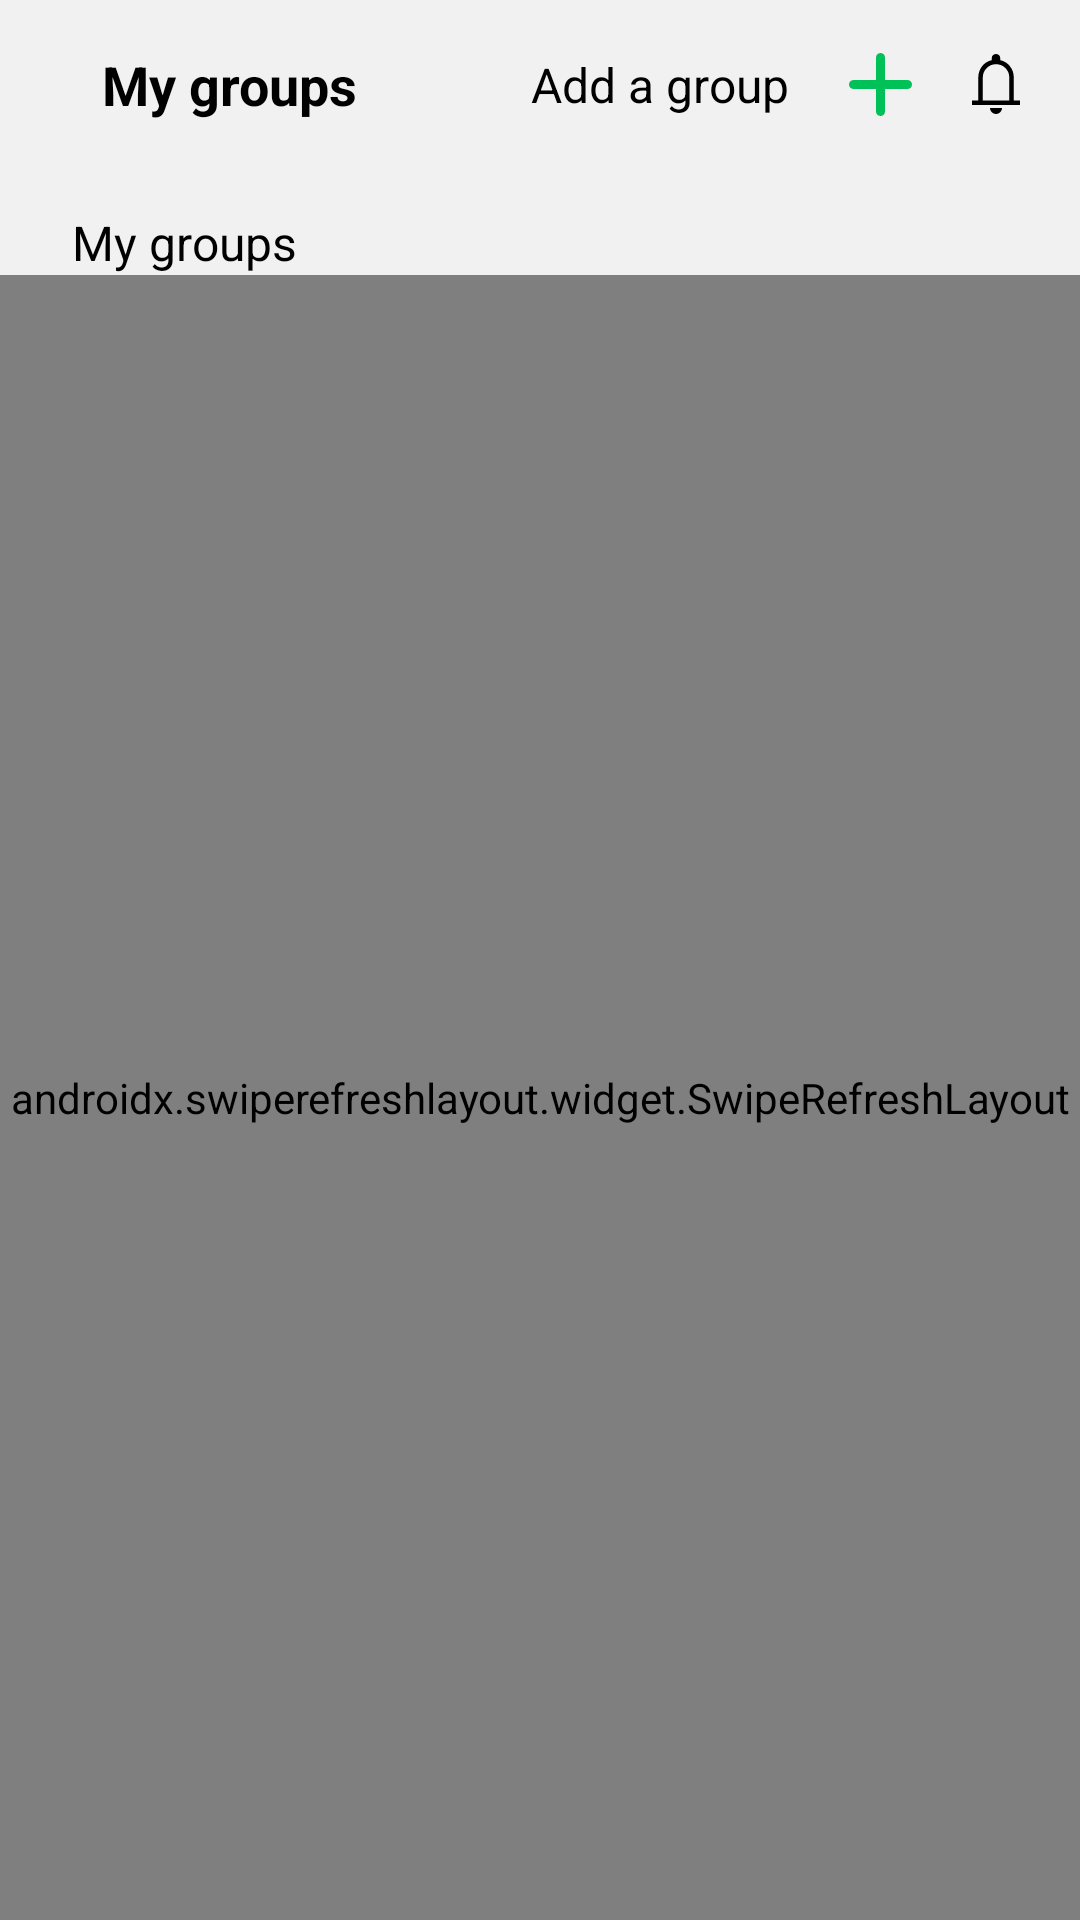

The Android layout XML behind this screen, and the referenced resources:
<!-- AndroidManifest.xml: application theme Theme.Renessans7 -->
<!-- res/layout/teacher_main_screen.xml -->
<?xml version="1.0" encoding="utf-8"?>
<androidx.constraintlayout.widget.ConstraintLayout xmlns:android="http://schemas.android.com/apk/res/android"
    xmlns:app="http://schemas.android.com/apk/res-auto"
    xmlns:tools="http://schemas.android.com/tools"
    android:layout_width="match_parent"
    android:layout_height="match_parent"
    android:background="@color/main_background"
    tools:context=".ui.screen.teachermain.TeacherMainScreen">

    <com.google.android.material.appbar.AppBarLayout
        android:id="@+id/appBar"
        android:layout_width="match_parent"
        android:layout_height="wrap_content"
        android:background="@color/main_background"
        app:elevation="4dp"
        app:layout_constraintTop_toTopOf="parent">

        <androidx.appcompat.widget.Toolbar
            android:id="@+id/toolbar"
            android:layout_width="match_parent"
            android:layout_height="?attr/actionBarSize">

            <androidx.constraintlayout.widget.ConstraintLayout
                android:layout_width="match_parent"
                android:layout_height="match_parent"
                android:gravity="center_vertical"
                tools:ignore="RtlSymmetry">

                <ImageView
                    android:id="@+id/ivBack"
                    android:layout_width="wrap_content"
                    android:layout_height="wrap_content"
                    android:background="@drawable/textview_background"
                    android:paddingVertical="10dp"
                    android:paddingStart="4dp"
                    android:paddingEnd="10dp"
                    android:scaleType="centerCrop"
                    android:src="@drawable/left"
                    app:layout_constraintBottom_toBottomOf="parent"
                    app:layout_constraintStart_toStartOf="parent"
                    app:layout_constraintTop_toTopOf="parent"
                    tools:ignore="ContentDescription" />

                <TextView
                    android:layout_width="wrap_content"
                    android:layout_height="wrap_content"
                    android:layout_marginStart="4dp"
                    android:text="@string/str_my_groups"
                    android:textColor="@color/black"
                    android:textSize="18sp"
                    android:textStyle="bold"
                    app:layout_constraintBottom_toBottomOf="@id/ivBack"
                    app:layout_constraintStart_toEndOf="@id/ivBack"
                    app:layout_constraintTop_toTopOf="@id/ivBack" />

                <TextView
                    android:layout_width="wrap_content"
                    android:layout_height="wrap_content"
                    android:layout_marginEnd="16dp"
                    android:text="@string/str_add_a_group"
                    android:textColor="@color/black"
                    android:textSize="16sp"
                    app:layout_constraintBottom_toBottomOf="parent"
                    app:layout_constraintEnd_toStartOf="@id/ivAddGroup"
                    app:layout_constraintTop_toTopOf="parent" />

                <ImageView
                    android:id="@+id/ivAddGroup"
                    android:layout_width="wrap_content"
                    android:layout_height="wrap_content"
                    android:layout_marginEnd="8dp"
                    android:background="@drawable/textview_background"
                    android:padding="4dp"
                    android:scaleType="centerCrop"
                    android:src="@drawable/green_plus"
                    app:layout_constraintBottom_toBottomOf="parent"
                    app:layout_constraintEnd_toStartOf="@id/ivNotification"
                    app:layout_constraintTop_toTopOf="parent"
                    tools:ignore="ContentDescription" />

                <ImageView
                    android:id="@+id/ivNotification"
                    android:layout_width="wrap_content"
                    android:layout_height="wrap_content"
                    android:layout_marginEnd="12dp"
                    android:background="@drawable/textview_background"
                    android:padding="4dp"
                    android:src="@drawable/ic_notification"
                    app:layout_constraintBottom_toBottomOf="parent"
                    app:layout_constraintEnd_toEndOf="parent"
                    app:layout_constraintTop_toTopOf="parent" />

            </androidx.constraintlayout.widget.ConstraintLayout>
        </androidx.appcompat.widget.Toolbar>

    </com.google.android.material.appbar.AppBarLayout>

    <TextView
        android:id="@+id/tvMyGroups"
        android:layout_width="wrap_content"
        android:layout_height="wrap_content"
        android:layout_marginStart="24dp"
        android:layout_marginTop="14dp"
        android:lineSpacingExtra="5sp"
        android:text="@string/str_my_groups"
        android:textColor="@color/black_white_actual"
        android:textSize="16sp"
        app:layout_constraintStart_toStartOf="parent"
        app:layout_constraintTop_toBottomOf="@id/appBar" />

    <androidx.swiperefreshlayout.widget.SwipeRefreshLayout
        android:id="@+id/refreshLayout"
        android:layout_width="match_parent"
        android:layout_height="0dp"
        app:layout_constraintBottom_toBottomOf="parent"
        app:layout_constraintTop_toBottomOf="@id/tvMyGroups">

        <androidx.recyclerview.widget.RecyclerView
            android:id="@+id/rvMyGroups"
            android:layout_width="match_parent"
            android:layout_height="0dp"
            android:layout_marginTop="8dp"
            android:paddingHorizontal="24dp"
            app:layoutManager="androidx.recyclerview.widget.LinearLayoutManager"
            tools:listitem="@layout/item_group_list_teacher" />

    </androidx.swiperefreshlayout.widget.SwipeRefreshLayout>

    <TextView
        android:id="@+id/tvEmpty"
        android:layout_width="wrap_content"
        android:layout_height="wrap_content"
        android:background="@color/main_background"
        android:gravity="center"
        android:text="@string/str_no_groups"
        android:textColor="@color/black_5a5a5a"
        android:textSize="16sp"
        android:visibility="gone"
        app:layout_constraintBottom_toBottomOf="parent"
        app:layout_constraintEnd_toEndOf="parent"
        app:layout_constraintStart_toStartOf="parent"
        app:layout_constraintTop_toBottomOf="@id/appBar" />

</androidx.constraintlayout.widget.ConstraintLayout>
<!-- res/layout/item_group_list_teacher.xml (included above) -->
<?xml version="1.0" encoding="utf-8"?>
<com.google.android.material.card.MaterialCardView xmlns:android="http://schemas.android.com/apk/res/android"
    xmlns:app="http://schemas.android.com/apk/res-auto"
    android:id="@+id/cvLesson"
    android:layout_width="match_parent"
    android:layout_height="wrap_content"
    android:layout_marginVertical="8dp"
    app:cardBackgroundColor="@color/lesson_item_color"
    app:cardCornerRadius="8dp">

    <androidx.constraintlayout.widget.ConstraintLayout
        android:layout_width="match_parent"
        android:layout_height="wrap_content"
        android:orientation="vertical">

        <TextView
            android:id="@+id/tvGroupName"
            android:layout_width="0dp"
            android:layout_height="match_parent"
            android:layout_marginTop="8dp"
            android:layout_marginEnd="4dp"
            android:gravity="center_vertical"
            android:paddingHorizontal="24dp"
            android:text="Chorshanba kuni ertalab"
            android:textColor="@color/lesson_name_color"
            android:textSize="18sp"
            app:layout_constraintEnd_toEndOf="parent"
            app:layout_constraintEnd_toStartOf="@id/view"
            app:layout_constraintStart_toStartOf="parent"
            app:layout_constraintTop_toTopOf="parent" />

        <TextView
            android:id="@+id/tvGroupInfo"
            android:layout_width="0dp"
            android:layout_height="wrap_content"
            android:layout_gravity="end"
            android:layout_marginTop="4dp"
            android:layout_marginEnd="4dp"
            android:layout_marginBottom="8dp"
            android:layout_weight="1"
            android:drawableStart="@drawable/ic_group"
            android:drawablePadding="12dp"
            android:gravity="center_vertical"
            android:paddingHorizontal="24dp"
            android:text="O'quvchilar soni: 12"
            android:textColor="@color/black_main_grey"
            android:textSize="16sp"
            app:layout_constraintBottom_toBottomOf="parent"
            app:layout_constraintEnd_toStartOf="@id/view"
            app:layout_constraintStart_toStartOf="parent"
            app:layout_constraintTop_toBottomOf="@id/tvGroupName" />

        <View
            android:id="@+id/view"
            android:layout_width="1dp"
            android:layout_height="0dp"
            android:layout_marginVertical="12dp"
            android:background="@color/main_background"
            app:layout_constraintBottom_toBottomOf="parent"
            app:layout_constraintEnd_toStartOf="@id/ivGroupEdit"
            app:layout_constraintStart_toEndOf="@id/tvGroupName"
            app:layout_constraintTop_toTopOf="parent" />

        <ImageView
            android:background="@drawable/textview_background"
            android:id="@+id/ivGroupEdit"
            android:layout_width="wrap_content"
            android:layout_height="0dp"
            android:layout_marginVertical="8dp"
            android:layout_marginEnd="8dp"
            android:paddingHorizontal="4dp"
            android:src="@android:drawable/ic_menu_edit"
            app:layout_constraintBottom_toBottomOf="parent"
            app:layout_constraintEnd_toEndOf="parent"
            app:layout_constraintTop_toTopOf="parent" />

    </androidx.constraintlayout.widget.ConstraintLayout>
</com.google.android.material.card.MaterialCardView>
<!-- resources referenced by this layout -->
<resources>
  <color name="black">#FF000000</color>
  <color name="black_5a5a5a">#000000</color>
  <color name="black_main_grey">#000000</color>
  <color name="black_white_actual">#000000</color>
  <color name="lesson_item_color">#ffffff</color>
  <color name="lesson_name_color">#000000</color>
  <color name="main_background">#F1F1F1</color>
  <!-- drawable green_plus (drawable) -->
  <vector xmlns:android="http://schemas.android.com/apk/res/android"
      android:width="21dp"
      android:height="21dp"
      android:viewportWidth="21"
      android:viewportHeight="21">
    <path
        android:pathData="M19.5,9H12V1.5C12,0.672 11.328,0 10.5,0C9.672,0 9,0.672 9,1.5V9H1.5C0.672,9 0,9.672 0,10.5C0,11.328 0.672,12 1.5,12H9V19.5C9,20.328 9.672,21 10.5,21C11.328,21 12,20.328 12,19.5V12H19.5C20.328,12 21,11.328 21,10.5C21,9.672 20.328,9 19.5,9Z"
        android:fillColor="#00C058"/>
  </vector>
  <!-- drawable ic_notification (drawable) -->
  <vector android:height="24dp" android:viewportHeight="48"
      android:viewportWidth="48" android:width="24dp" xmlns:android="http://schemas.android.com/apk/res/android">
      <path android:fillColor="#FF000000" android:pathData="M8,38v-3h4.2L12.2,19.7q0,-4.2 2.475,-7.475Q17.15,8.95 21.2,8.1L21.2,6.65q0,-1.15 0.825,-1.9T24,4q1.15,0 1.975,0.75 0.825,0.75 0.825,1.9L26.8,8.1q4.05,0.85 6.55,4.125t2.5,7.475L35.85,35L40,35v3ZM24,23.25ZM24,44q-1.6,0 -2.8,-1.175Q20,41.65 20,40h8q0,1.65 -1.175,2.825Q25.65,44 24,44ZM15.2,35h17.65L32.85,19.7q0,-3.7 -2.55,-6.3 -2.55,-2.6 -6.25,-2.6t-6.275,2.6Q15.2,16 15.2,19.7Z"/>
  </vector>
  <!-- drawable textview_background (drawable) -->
  <selector xmlns:android="http://schemas.android.com/apk/res/android">
      
      <item android:state_pressed="false">
          <shape android:shape="rectangle">
              <solid android:color="@android:color/transparent" />
          </shape>
      </item>
      
      <item android:state_pressed="true">
          <shape android:shape="rectangle">
              <solid android:color="#D1E1FB" />
              <corners android:radius="4dp" />
          </shape>
      </item>
  </selector>
  <string name="str_add_a_group">Add a group</string>
  <string name="str_my_groups">My groups</string>
  <string name="str_no_groups">No groups available.\nPress \'+\' to add a group</string>
  <style name="Theme.Renessans7" parent="Theme.MaterialComponents.Light.NoActionBar.Bridge">
          
          <item name="colorPrimary">@color/purple_500</item>
          <item name="colorPrimaryVariant">@color/purple_700</item>
          <item name="colorOnPrimary">@color/white</item>
          
          <item name="colorSecondary">@color/teal_200</item>
          <item name="colorSecondaryVariant">@color/teal_700</item>
          <item name="colorOnSecondary">@color/black</item>
          
          <item name="android:statusBarColor">@color/main_background</item>
          
      </style>
  <color name="purple_500">#FF6200EE</color>
  <color name="purple_700">#FF3700B3</color>
  <color name="white">#FFFFFFFF</color>
  <color name="teal_200">#FF03DAC5</color>
  <color name="teal_700">#FF018786</color>
</resources>
